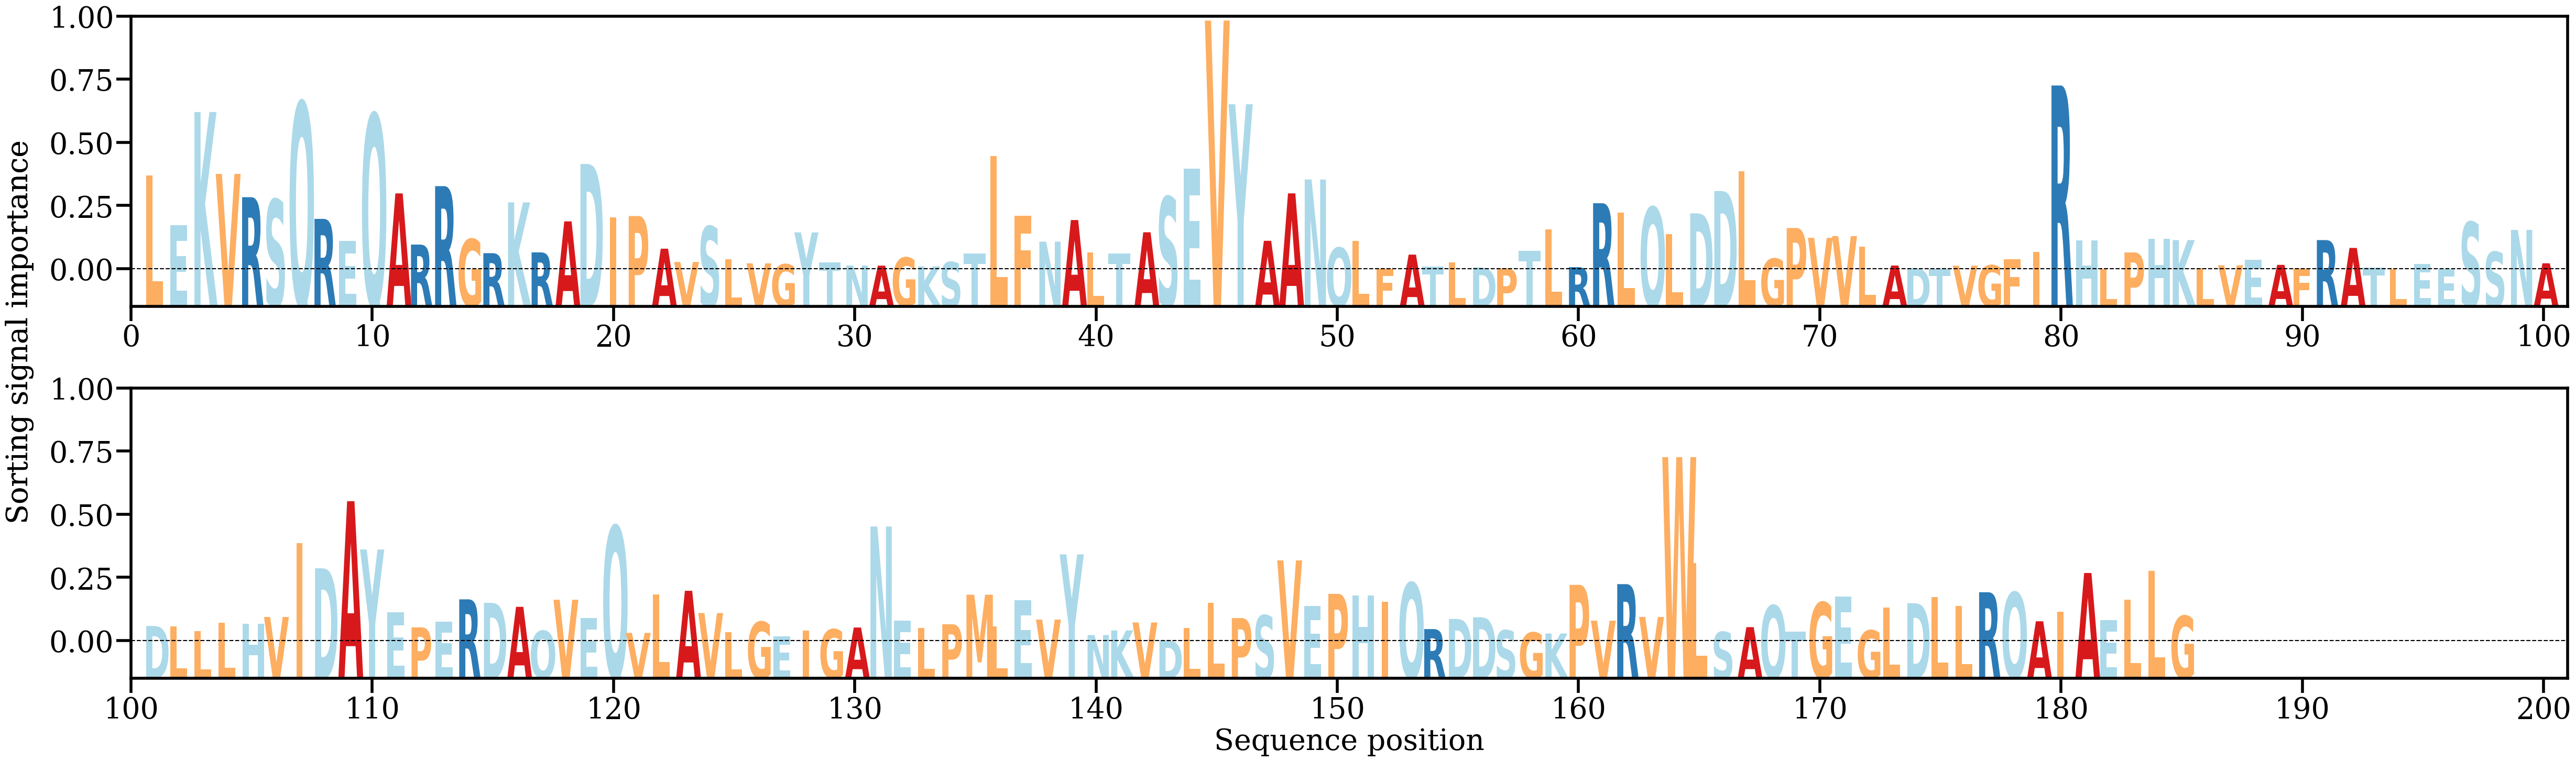

Source data for this figure (header and first rows):
AA, Alpha
L, [0.01306008]
E, [0.00622076]
K, [0.02186941]
V, [0.01329735]
R, [0.01006946]
S, [0.00974408]
Q, [0.02321099]
R, [0.00706392]
E, [0.00402896]
Q, [0.0215678]
A, [0.01059297]
R, [0.00350238]
R, [0.01159879]
G, [0.00425567]
R, [0.00231272]
K, [0.00934936]
R, [0.00242341]
A, [0.00672079]
D, [0.01467426]
I, [0.00726339]
P, [0.00745601]
A, [0.00293167]
V, [0.00109242]
S, [0.00601811]
L, [0.00146025]
V, [0.00090027]
G, [0.00076448]
Y, [0.00518726]
T, [0.00106998]
N, [0.00060208]
A, [0.0005826]
G, [0.00170193]
K, [0.00048456]
S, [0.00107706]
T, [0.00225578]
L, [0.01573678]
F, [0.00748252]
N, [0.00390632]
A, [0.00690307]
L, [0.00238058]
T, [0.0022511]
A, [0.00520917]
S, [0.01011274]
E, [0.01403586]
V, [0.03454182]
Y, [0.02295034]
A, [0.0040251]
A, [0.01059797]
N, [0.01251805]
Q, [0.00306266]
L, [0.0039787]
F, [0.00018572]
A, [0.00211175]
T, [0.00047723]
L, [0.00102418]
D, [0.00033219]
P, [0.00020352]
T, [0.00266023]
L, [0.00563423]
R, [0.00037554]
... 125 more rows
